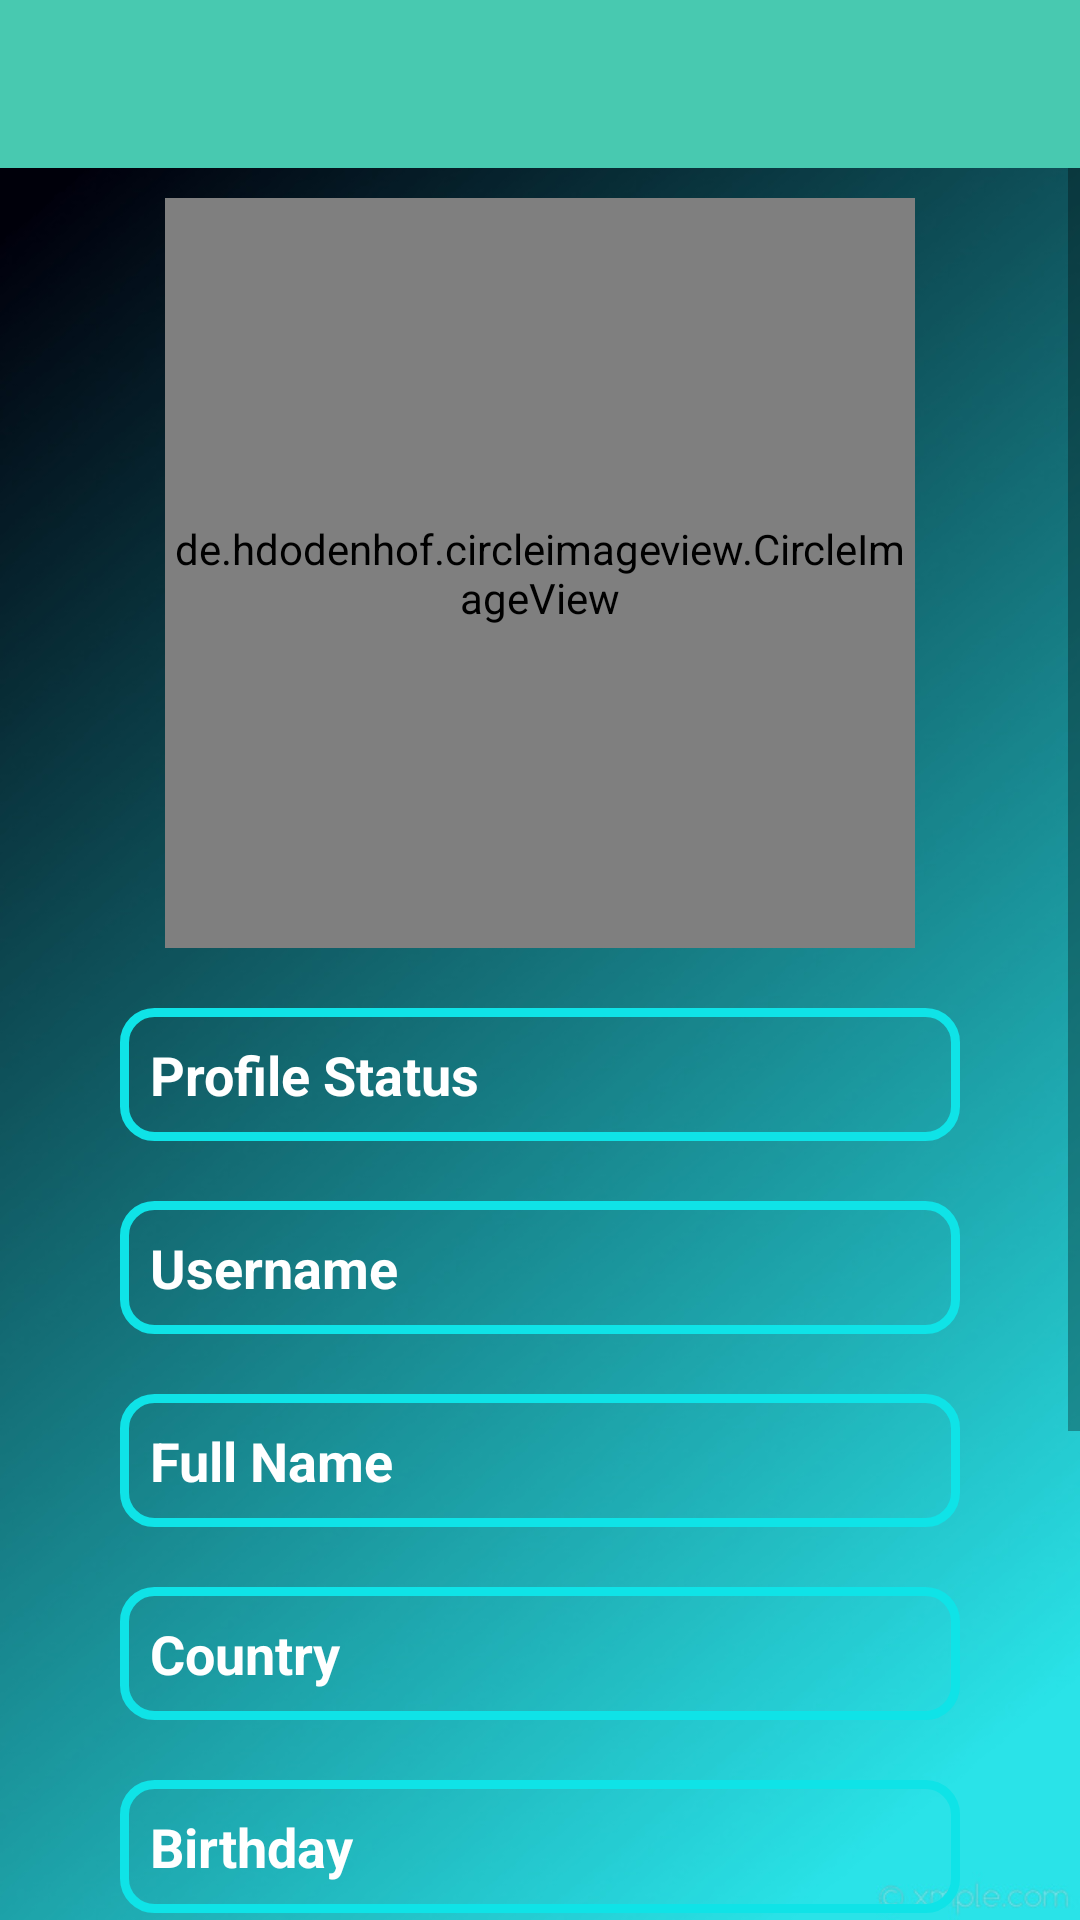

The Android layout XML behind this screen, and the referenced resources:
<!-- AndroidManifest.xml: application theme Theme.AppCompat.Light.NoActionBar -->
<!-- res/layout/activity_settings.xml -->
<?xml version="1.0" encoding="utf-8"?>
<RelativeLayout xmlns:android="http://schemas.android.com/apk/res/android"
    xmlns:app="http://schemas.android.com/apk/res-auto"
    xmlns:tools="http://schemas.android.com/tools"
    android:layout_width="match_parent"
    android:layout_height="match_parent"
    android:background="@drawable/background_image3"
    tools:context=".SettingsActivity">

    <include android:id="@+id/settings_toolbar"
        layout="@layout/app_bar_layout">
    </include>

    <ScrollView
        android:layout_width="match_parent"
        android:layout_height="match_parent"
        android:layout_alignParentStart="true"
        android:layout_below="@+id/settings_toolbar">

        <RelativeLayout
            android:layout_width="match_parent"
            android:layout_height="match_parent">

            <de.hdodenhof.circleimageview.CircleImageView
                android:id="@+id/settings_profile_image"
                android:layout_width="250dp"
                android:layout_height="250dp"
                android:layout_alignParentTop="true"
                android:layout_centerHorizontal="true"
                android:layout_marginTop="10dp"
                android:src="@drawable/profile"/>

            <EditText
                android:id="@+id/settings_status"
                android:layout_width="match_parent"
                android:layout_height="wrap_content"
                android:layout_below="@+id/settings_profile_image"
                android:layout_marginLeft="40dp"
                android:layout_marginTop="20dp"
                android:layout_marginRight="40dp"
                android:background="@drawable/inputs"
                android:hint="Profile Status"
                android:padding="10dp"
                android:textColor="@android:color/background_light"
                android:textColorHint="@android:color/background_light"
                android:textSize="18sp"
                android:textStyle="bold" />

            <EditText
                android:id="@+id/settings_username"
                android:layout_width="match_parent"
                android:layout_height="wrap_content"
                android:layout_below="@+id/settings_status"
                android:layout_marginLeft="40dp"
                android:layout_marginTop="20dp"
                android:layout_marginRight="40dp"
                android:background="@drawable/inputs"
                android:hint="Username"
                android:padding="10dp"
                android:textColor="@android:color/background_light"
                android:textColorHint="@android:color/background_light"
                android:textSize="18sp"
                android:textStyle="bold" />

            <EditText
                android:id="@+id/settings_full_name"
                android:layout_width="match_parent"
                android:layout_height="wrap_content"
                android:layout_below="@+id/settings_username"
                android:layout_marginLeft="40dp"
                android:layout_marginTop="20dp"
                android:layout_marginRight="40dp"
                android:background="@drawable/inputs"
                android:hint="Full Name"
                android:padding="10dp"
                android:textColor="@android:color/background_light"
                android:textColorHint="@android:color/background_light"
                android:textSize="18sp"
                android:textStyle="bold" />

            <EditText
                android:id="@+id/settings_country"
                android:layout_width="match_parent"
                android:layout_height="wrap_content"
                android:layout_below="@+id/settings_full_name"
                android:layout_marginLeft="40dp"
                android:layout_marginTop="20dp"
                android:layout_marginRight="40dp"
                android:background="@drawable/inputs"
                android:hint="Country"
                android:padding="10dp"
                android:textColor="@android:color/background_light"
                android:textColorHint="@android:color/background_light"
                android:textSize="18sp"
                android:textStyle="bold" />

            <EditText
                android:id="@+id/settings_dob"
                android:layout_width="match_parent"
                android:layout_height="wrap_content"
                android:layout_below="@+id/settings_country"
                android:layout_marginLeft="40dp"
                android:layout_marginTop="20dp"
                android:layout_marginRight="40dp"
                android:background="@drawable/inputs"
                android:hint="Birthday"
                android:padding="10dp"
                android:textColor="@android:color/background_light"
                android:textColorHint="@android:color/background_light"
                android:textSize="18sp"
                android:textStyle="bold" />

            <EditText
                android:id="@+id/settings_gender"
                android:layout_width="match_parent"
                android:layout_height="wrap_content"
                android:layout_below="@+id/settings_dob"
                android:layout_marginLeft="40dp"
                android:layout_marginTop="20dp"
                android:layout_marginRight="40dp"
                android:background="@drawable/inputs"
                android:hint="Gender"
                android:padding="10dp"
                android:textColor="@android:color/background_light"
                android:textColorHint="@android:color/background_light"
                android:textSize="18sp"
                android:textStyle="bold" />

            <EditText
                android:id="@+id/settings_relationship_status"
                android:layout_width="match_parent"
                android:layout_height="wrap_content"
                android:layout_below="@+id/settings_gender"
                android:layout_marginLeft="40dp"
                android:layout_marginTop="20dp"
                android:layout_marginRight="40dp"
                android:background="@drawable/inputs"
                android:hint="Relationship Status"
                android:padding="10dp"
                android:textColor="@android:color/background_light"
                android:textColorHint="@android:color/background_light"
                android:textSize="18sp"
                android:textStyle="bold" />

            <Button
                android:id="@+id/update_settings_button"
                android:layout_width="150dp"
                android:layout_height="60dp"
                android:layout_below="@id/settings_relationship_status"
                android:layout_centerHorizontal="true"
                android:layout_marginStart="20dp"
                android:layout_marginTop="20dp"
                android:layout_marginEnd="20dp"
                android:layout_marginBottom="20dp"
                android:background="@drawable/button"
                android:text="Update"
                android:padding="10dp"
                android:textColor="@android:color/background_light"
                android:textStyle="bold" />





        </RelativeLayout>
    </ScrollView>

</RelativeLayout>
<!-- res/layout/app_bar_layout.xml (included above) -->
<?xml version="1.0" encoding="utf-8"?>
<androidx.appcompat.widget.Toolbar
    xmlns:android="http://schemas.android.com/apk/res/android"
    android:id="@+id/main_app_bar"
    android:layout_width="match_parent"
    android:layout_height="wrap_content"
    android:background="@color/colorPrimaryDark"
    android:theme="@style/ThemeOverlay.AppCompat.Dark.ActionBar">

</androidx.appcompat.widget.Toolbar>
<!-- resources referenced by this layout -->
<resources>
  <color name="colorPrimaryDark">#48C9B0</color>
  <!-- drawable background_image3: jpg bitmap (drawable, 56651 bytes) -->
  <!-- drawable inputs (drawable) -->
  <?xml version="1.0" encoding="utf-8"?>
  <shape xmlns:android="http://schemas.android.com/apk/res/android">
  
      <stroke
          android:width="3dp"
          android:color="#0FE3E7" />
      <corners
          android:radius="10dp"
          />
  
  </shape>
</resources>
